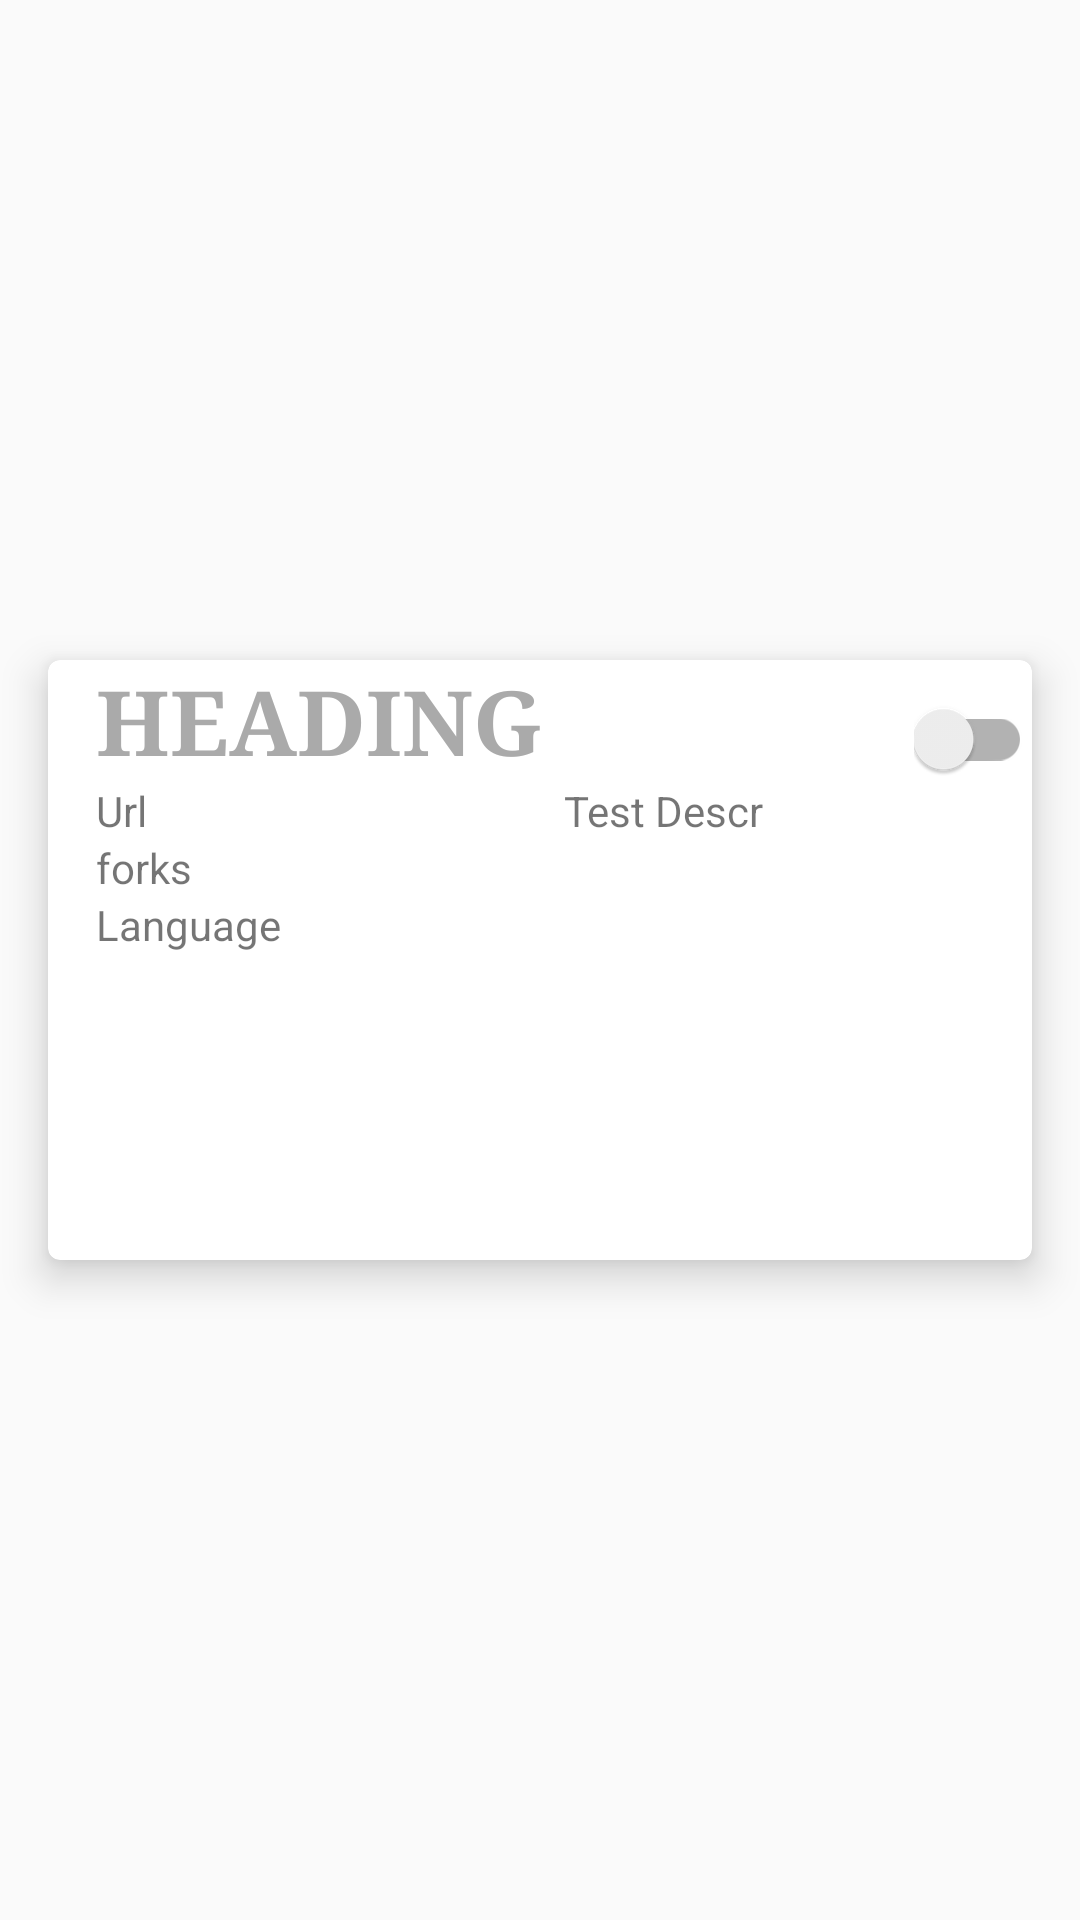

Reconstruct the res/layout file that produces this screen, plus the resources it refers to.
<!-- AndroidManifest.xml: application theme AppTheme -->
<!-- res/layout/repository.xml -->
<?xml version="1.0" encoding="utf-8"?>
<FrameLayout xmlns:android="http://schemas.android.com/apk/res/android"
    android:layout_width="match_parent" android:layout_height="wrap_content"
    android:orientation="vertical">


    <android.support.v7.widget.CardView xmlns:card_view="http://schemas.android.com/apk/res-auto"
        android:layout_width="match_parent"
        android:layout_height="200dp"
        android:layout_gravity="center"
        android:layout_marginLeft="16dp"
        android:layout_marginRight="16dp"
        android:layout_marginTop="16dp"
        android:layout_marginBottom="16dp"
        card_view:cardCornerRadius="4dp"
        card_view:cardElevation="8dp">

        <LinearLayout
            android:layout_width="match_parent"
            android:layout_height="match_parent"
            android:layout_marginLeft="16dp"
            android:orientation="vertical">


            <LinearLayout
                android:layout_width="match_parent"
                android:layout_height="wrap_content"

                android:orientation="horizontal">

                <TextView
                    android:id="@+id/title"
                    android:layout_width="wrap_content"
                    android:layout_height="wrap_content"
                    android:fontFamily="serif"
                    android:text="@string/heading"
                    android:textAllCaps="true"
                    android:textAppearance="@style/TextAppearance.AppCompat.Display2"
                    android:textColor="@color/colorPrimaryDark"
                    android:textSize="30sp"
                    android:textStyle="bold"
                    android:layout_weight="1"/>

                <android.support.v7.widget.SwitchCompat
                    android:id="@+id/fav_button"
                    android:layout_width="wrap_content"
                    android:layout_height="wrap_content"
                    />

            </LinearLayout>


            <LinearLayout
                android:layout_width="match_parent"
                android:layout_height="wrap_content"

                android:orientation="horizontal">

                <TextView
                    android:layout_width="0dp"
                    android:layout_height="match_parent"
                    android:layout_weight="1"
                    android:fontFamily="sans-serif"
                    android:text="@string/url" />

                <TextView
                    android:id="@+id/url"
                    android:layout_width="0dp"
                    android:layout_height="match_parent"
                    android:layout_weight="1"
                    android:text="@string/test_descr" />

            </LinearLayout>

            <LinearLayout
                android:layout_width="match_parent"
                android:layout_height="wrap_content"

                android:orientation="horizontal">

                <TextView
                    android:layout_width="0dp"
                    android:layout_height="match_parent"
                    android:layout_weight="1"
                    android:text="@string/forks" />

                <TextView
                    android:id="@+id/forks"
                    android:layout_width="0dp"
                    android:layout_height="match_parent"
                    android:layout_weight="1" />

            </LinearLayout>

            <LinearLayout
                android:layout_width="match_parent"
                android:layout_height="wrap_content"

                android:orientation="horizontal">

                <TextView
                    android:layout_width="0dp"
                    android:layout_height="match_parent"
                    android:layout_weight="1"
                    android:text="@string/language" />

                <TextView
                    android:id="@+id/language"
                    android:layout_width="0dp"
                    android:layout_height="match_parent"
                    android:layout_weight="1" />

            </LinearLayout>





        </LinearLayout>


    </android.support.v7.widget.CardView>

</FrameLayout>
<!-- resources referenced by this layout -->
<resources>
  <color name="colorPrimaryDark">@android:color/darker_gray</color>
  <string name="forks">forks</string>
  <string name="heading">Heading</string>
  <string name="language">Language</string>
  <string name="test_descr">Test Descr</string>
  <string name="url">Url</string>
  <style name="AppTheme" parent="Theme.AppCompat.Light.DarkActionBar">
          
          <item name="colorPrimary">@color/colorPrimary</item>
          <item name="colorPrimaryDark">@color/colorPrimaryDark</item>
          <item name="colorAccent">@color/colorAccent</item>
      </style>
  <color name="colorPrimary">@android:color/darker_gray</color>
  <color name="colorAccent">#ff4081</color>
</resources>
